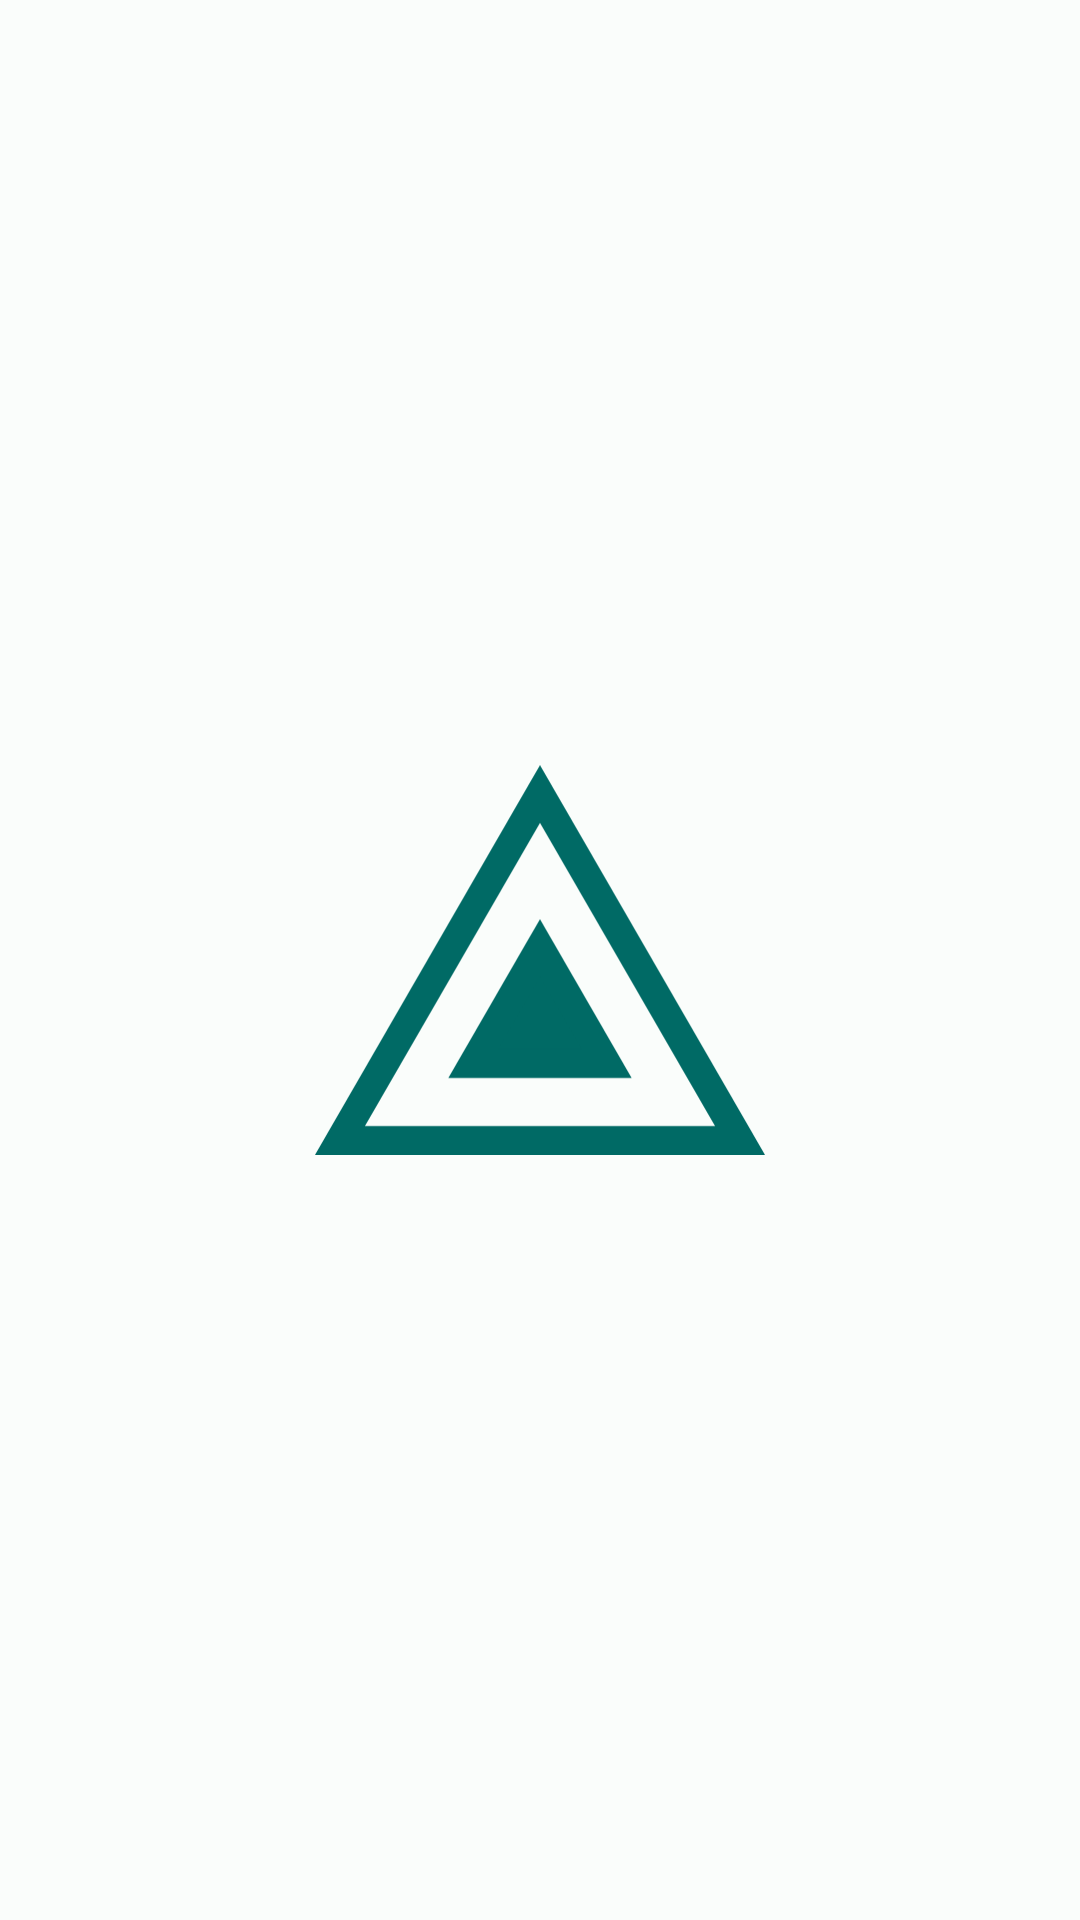

Produce the Android XML layout that renders to this screen, including the resource entries it uses.
<!-- AndroidManifest.xml: application theme Base.Theme.ProjetMobile -->
<!-- res/layout/activity_splash.xml -->
<?xml version="1.0" encoding="utf-8" ?>
<RelativeLayout xmlns:android="http://schemas.android.com/apk/res/android"
    xmlns:tools="http://schemas.android.com/tools"
    android:layout_width="match_parent"
    android:layout_height="match_parent"
    android:gravity="center"
    tools:context=".activities.SplashActivity">

    <ImageView
        android:layout_width="150dp"
        android:layout_height="150dp"
        android:layout_centerInParent="true"
        android:src="@drawable/logo" />

</RelativeLayout>
<!-- resources referenced by this layout -->
<resources>
  <!-- drawable logo (drawable) -->
  <?xml version="1.0" encoding="utf-8"?>
  <vector xmlns:android="http://schemas.android.com/apk/res/android"
      android:width="467.65dp"
      android:height="405dp"
      android:viewportWidth="467.65"
      android:viewportHeight="405">
  
      <path
          android:fillColor="#006a65"
          android:strokeColor="#006a65"
          android:strokeWidth="30"
          android:strokeMiterLimit="10"
          android:pathData="M 233.83 190 L 164.54 310 L 303.11 310 L 233.83 190 Z" />
      <path
          android:strokeColor="#006a65"
          android:strokeWidth="30"
          android:strokeMiterLimit="10"
          android:pathData="M 233.83 30 L 25.98 390 L 441.67 390 L 233.83 30 Z" />
  </vector>
  <color name="md_theme_light_primary">#006A65</color>
  <color name="md_theme_light_onPrimary">#FFFFFF</color>
  <color name="md_theme_light_primaryContainer">#6EF7EF</color>
  <color name="md_theme_light_onPrimaryContainer">#00201E</color>
  <color name="md_theme_light_secondary">#2C6B28</color>
  <color name="md_theme_light_onSecondary">#FFFFFF</color>
  <color name="md_theme_light_secondaryContainer">#AEF4A0</color>
  <color name="md_theme_light_onSecondaryContainer">#002202</color>
  <color name="md_theme_light_tertiary">#48607B</color>
  <color name="md_theme_light_onTertiary">#FFFFFF</color>
  <color name="md_theme_light_tertiaryContainer">#D0E4FF</color>
  <color name="md_theme_light_onTertiaryContainer">#001D34</color>
  <color name="md_theme_light_error">#BA1A1A</color>
  <color name="md_theme_light_errorContainer">#FFDAD6</color>
  <color name="md_theme_light_onError">#FFFFFF</color>
  <color name="md_theme_light_onErrorContainer">#410002</color>
  <color name="md_theme_light_background">#FAFDFB</color>
  <color name="md_theme_light_onBackground">#191C1C</color>
  <color name="md_theme_light_surface">#FAFDFB</color>
  <color name="md_theme_light_onSurface">#191C1C</color>
  <color name="md_theme_light_surfaceVariant">#DAE5E3</color>
  <color name="md_theme_light_onSurfaceVariant">#3F4947</color>
  <color name="md_theme_light_outline">#6F7978</color>
  <color name="md_theme_light_inverseOnSurface">#EFF1F0</color>
  <color name="md_theme_light_inverseSurface">#2D3131</color>
  <color name="md_theme_light_inversePrimary">#4CDBD2</color>
</resources>
